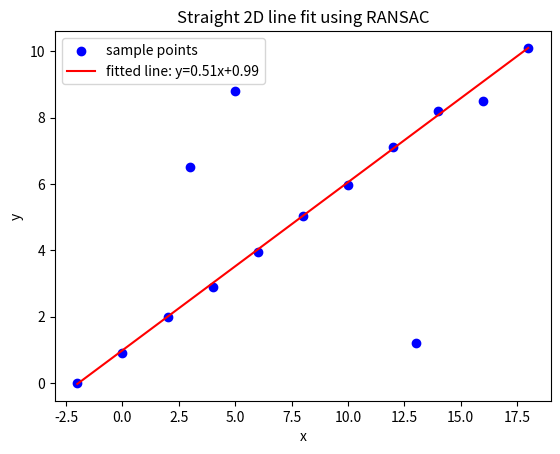

This chart was generated by the following Python code:
# [redacted]
import numpy as np
import random
import matplotlib.pyplot as plt

# input points
points=np.array([
   (-2, 0), (0, 0.9), (2, 2.0), (3, 6.5), (4, 2.9), (5, 8.8), (6, 3.95), (8, 5.03), (10, 5.97),(12, 7.1), (13, 1.2), (14, 8.2), (16, 8.5),(18, 10.1)
])

# parameters
iterations=1000
threshold=1.5

# RANSAC
best_inliers=0
best_model=None
for _ in range(iterations):
    # randomly select two points
    sample=points[random.sample(range(len(points)),2)]

    # calculate the line slope and intercept
    slope=(sample[1,1]-sample[0,1])/(sample[1,0]-sample[0,0])
    intercept=sample[0,1]-slope*sample[0,0]

    # calculate the distance
    distance=np.abs(slope*points[:,0]-points[:,1]+intercept)/np.sqrt(slope**2+1)

    # count the inliers
    inliers=np.sum(distance<threshold)

    # update the best inliers result and record its model
    if inliers>best_inliers:
        best_model=(slope,intercept)
        best_inliers=inliers

# show the result graphically
## extract coordinates
x=points[:,0]
y=points[:,1]
## calculate the fitted line
x_line=np.linspace(np.min(x),np.max(x),100)
y_line=best_model[0]*x_line+best_model[1]
## plot the sample points and fitted line
plt.scatter(x,y,color='blue',label='sample points')
plt.plot(x_line,y_line,color='red',label=f'fitted line: y={best_model[0]:.2f}x+{best_model[1]:.2f}')
## show the plot
plt.xlabel('x')
plt.ylabel('y')
plt.title('Straight 2D line fit using RANSAC')
plt.legend()
plt.show()
